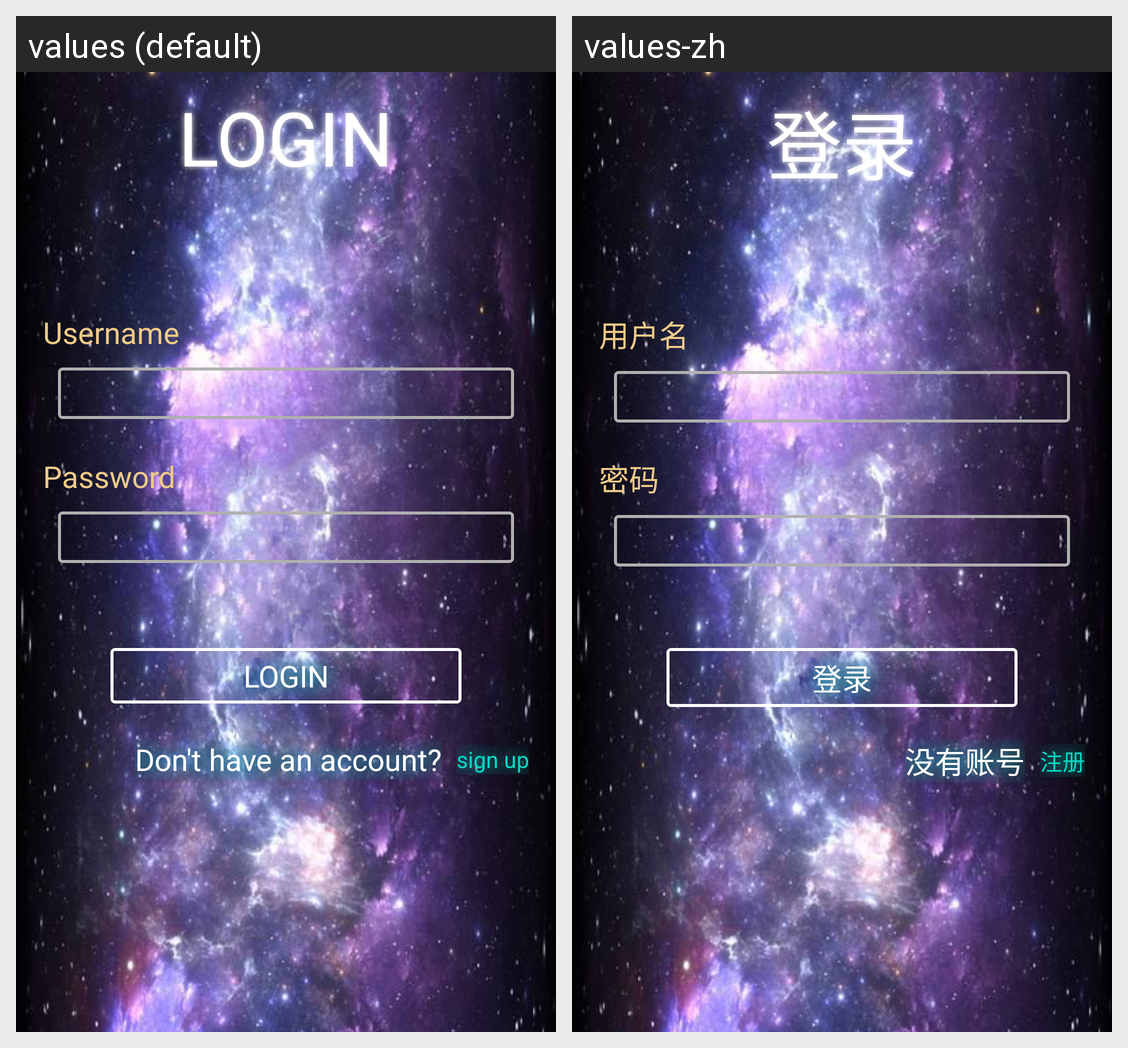

For this localized Android screen grid, give each drawn string resource with its value in every locale shown.
Android screen res/layout/fragment_login.xml rendered under 2 locales, left to right: values (default), values-zh. Device: Nexus 5 (rendered at 1080×1920; each locale shown at half size, 540×960, under a caption strip naming it); theme AppTheme.
Strings drawn on this screen, with the default value and each locale's value (text and hints the layout hard-codes, and strings that could not be matched under every locale, appear in the picture but are not listed):

login
  values: LOGIN
  values-zh: 登录

username
  values: Username
  values-zh: 用户名

password
  values: Password
  values-zh: 密码

prompt_signup
  values: Don't have an account?
  values-zh: 没有账号

to_signup
  values: sign up
  values-zh: 注册
